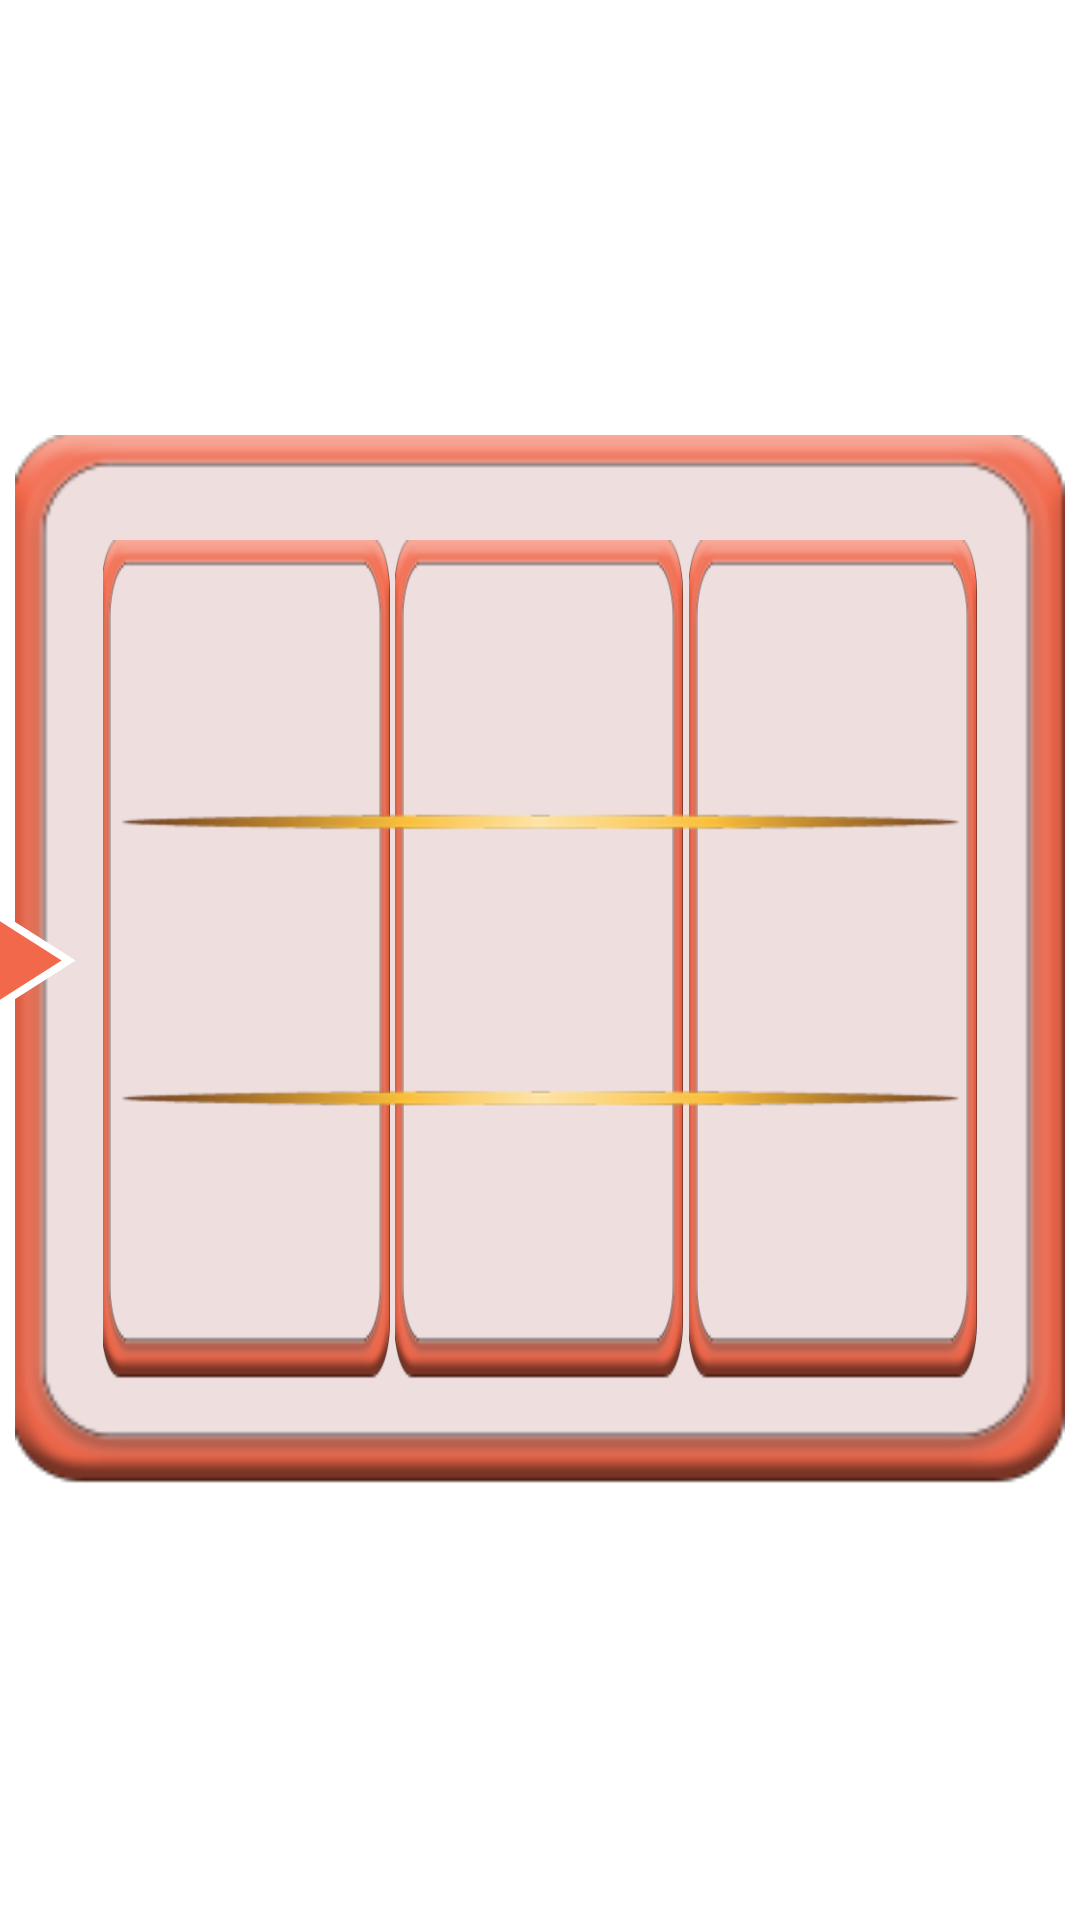

Write the Android layout XML for this screen, with the resource values it uses.
<!-- AndroidManifest.xml: application theme Theme._777Magic -->
<!-- res/layout/spin_character.xml -->
<?xml version="1.0" encoding="utf-8"?>
<androidx.constraintlayout.widget.ConstraintLayout xmlns:android="http://schemas.android.com/apk/res/android"
    xmlns:app="http://schemas.android.com/apk/res-auto"
    android:layout_width="match_parent"
    android:layout_height="match_parent">

    <ImageView
        android:id="@+id/imageView6"
        android:layout_width="350dp"
        android:layout_height="380dp"
        android:importantForAccessibility="no"
        app:layout_constraintBottom_toBottomOf="parent"
        app:layout_constraintEnd_toEndOf="parent"
        app:layout_constraintStart_toStartOf="parent"
        app:layout_constraintTop_toTopOf="parent"
        app:srcCompat="@drawable/container"/>

    <include
        android:id="@+id/include3"
        layout="@layout/spinner_data"
        android:layout_width="wrap_content"
        android:layout_height="wrap_content"
        android:importantForAccessibility="no"
        app:layout_constraintBottom_toBottomOf="parent"
        app:layout_constraintEnd_toEndOf="parent"
        app:layout_constraintStart_toStartOf="parent"
        app:layout_constraintTop_toTopOf="parent"/>

    <ImageView
        android:id="@+id/imageView"
        android:layout_width="wrap_content"
        android:layout_height="wrap_content"
        android:src="@drawable/arrow_point"
        android:importantForAccessibility="no"
        android:layout_marginStart="-350dp"
        app:layout_constraintBottom_toBottomOf="parent"
        app:layout_constraintEnd_toEndOf="parent"
        app:layout_constraintStart_toStartOf="parent"
        app:layout_constraintTop_toTopOf="parent" />

    <ImageView
        android:id="@+id/imageView2"
        android:layout_width="279dp"
        android:layout_height="114dp"
        android:src="@drawable/aline"
        android:importantForAccessibility="no"
        app:layout_constraintBottom_toBottomOf="parent"
        app:layout_constraintEnd_toEndOf="parent"
        app:layout_constraintStart_toStartOf="parent"
        app:layout_constraintTop_toTopOf="parent" />


</androidx.constraintlayout.widget.ConstraintLayout>
<!-- res/layout/spinner_data.xml (included above) -->
<?xml version="1.0" encoding="utf-8"?>
<androidx.constraintlayout.widget.ConstraintLayout
    xmlns:android="http://schemas.android.com/apk/res/android"
    xmlns:app="http://schemas.android.com/apk/res-auto"
    android:layout_width="wrap_content"
    android:layout_height="match_parent">

    <FrameLayout
        android:id="@+id/frameLayout1"
        android:layout_width="96dp"
        android:layout_height="280dp"
        android:orientation="horizontal"
        android:gravity="center"
        android:layout_marginStart="-1dp"
        app:layout_constraintBottom_toBottomOf="parent"
        app:layout_constraintStart_toStartOf="parent"
        app:layout_constraintTop_toTopOf="parent">

        <androidx.recyclerview.widget.RecyclerView
            android:id="@+id/spinner1"
            android:layout_width="match_parent"
            android:layout_height="match_parent"
            android:background="@drawable/container"
            android:scrollbars="none" />


        <View
            android:layout_width="match_parent"
            android:layout_height="match_parent"
            android:background="@android:color/transparent"
            android:clickable="true" />

    </FrameLayout>



    <FrameLayout
        android:id="@+id/frameLayout2"
        android:layout_width="96dp"
        android:layout_height="280dp"
        android:layout_marginEnd="8dp"
        android:layout_marginStart="2dp"
        app:layout_constraintBottom_toBottomOf="parent"
        app:layout_constraintStart_toEndOf="@+id/frameLayout1"
        app:layout_constraintTop_toTopOf="parent">

        <androidx.recyclerview.widget.RecyclerView
            android:id="@+id/spinner2"
            android:layout_width="match_parent"
            android:layout_height="match_parent"
            android:background="@drawable/container"
            android:scrollbars="none" />

        <View
            android:layout_width="match_parent"
            android:layout_height="match_parent"
            android:background="@android:color/transparent"
            android:clickable="true" />

    </FrameLayout>


    <FrameLayout
        android:id="@+id/frameLayout3"
        android:layout_width="96dp"
        android:layout_height="280dp"
        android:layout_marginEnd="8dp"
        android:layout_marginStart="2dp"
        app:layout_constraintBottom_toBottomOf="parent"
        app:layout_constraintStart_toEndOf="@+id/frameLayout2"
        app:layout_constraintTop_toTopOf="parent">

        <androidx.recyclerview.widget.RecyclerView
            android:id="@+id/spinner3"
            android:layout_width="match_parent"
            android:layout_height="match_parent"
            android:background="@drawable/container"
            android:scrollbars="none" />

        <View
            android:layout_width="match_parent"
            android:layout_height="match_parent"
            android:background="@android:color/transparent"
            android:clickable="true" />

    </FrameLayout>

</androidx.constraintlayout.widget.ConstraintLayout>
<!-- resources referenced by this layout -->
<resources>
  <!-- drawable aline: png bitmap (drawable, 11802 bytes) -->
  <!-- drawable arrow_point (drawable) -->
  <vector  xmlns:android="http://schemas.android.com/apk/res/android"
      android:width="60dp"
      android:height="60dp"
      android:viewportWidth="24"
      android:viewportHeight="24">
  
      <path
          android:fillColor="#f2684b"
          android:pathData="M8,5v14l11,-7z"
          android:strokeColor="#ffff"
          android:strokeWidth="1"/>
  </vector>
  <!-- drawable container: png bitmap (drawable, 6597 bytes) -->
  <style name="Theme._777Magic" parent="Theme.MaterialComponents.DayNight.NoActionBar">
          <item name="colorPrimary">@color/purple_500</item>
          <item name="colorPrimaryVariant">@color/purple_700</item>
          <item name="colorOnPrimary">@color/white</item>
          <item name="colorSecondary">@color/teal_200</item>
          <item name="colorSecondaryVariant">@color/teal_700</item>
          <item name="colorOnSecondary">@color/black</item>
          <item name="android:statusBarColor">?attr/colorPrimaryVariant</item>
      </style>
  <!-- not gathered from this repository: default colours our renderer supplied (Android Studio template values) -->
  <color name="purple_500">#FF6200EE</color>
  <color name="purple_700">#FF3700B3</color>
  <color name="teal_200">#FF03DAC5</color>
  <color name="teal_700">#FF018786</color>
  <color name="black">#FF000000</color>
  <color name="white">#FFFFFFFF</color>
</resources>
